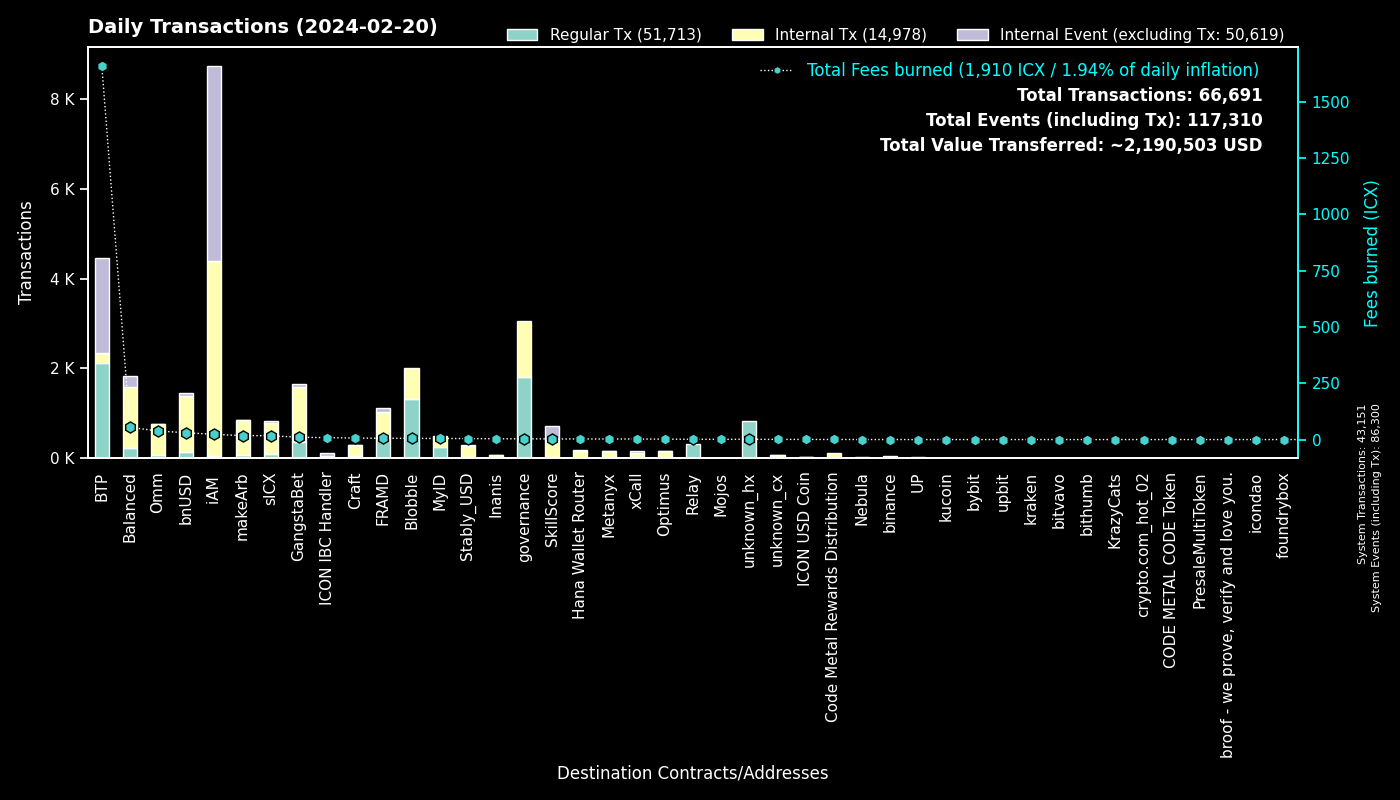

Values plotted in this chart, from the file beside it:
to, Regular Tx, Fees burned, to_def, Internal Tx, Internal Event (excluding Tx), group
0, 43148, 0.0, System, 3, 43149, System
cxee7a00755a757e3c519a0616456030e33dc9d4…, 2101, 1658, BTP_2, 0, 2101, BTP
cx00000000000000000000000000000000000000…, 1806, 3.205, governance, 1258, 0, governance
cxf14dea1cff7ceb29a46e6d04533a08f84441e4…, 683, 2.8, Blobble Stake Token, 691, 0, Blobble
cxf2ca3b655a782f39227934d37ff3b77f9b1ebc…, 632, 2.573, Blobble, 0, 0, Blobble
cx2aa9b28a657e3121b75d3d4fe65e569398645d…, 436, 5.009, FRAMD Token, 515, 17, FRAMD
cxca5faa5a71d986a2e84dd7e6f5ff791d29901e…, 315, 1.26, Relay_4, 0, 0, Relay
hx3b7ec435da0ce79d6f61091dea59c6b7e985ed…, 260, 0.325, unknown_hx, 0, 0, unknown_hx
cx28b2ec885b50c8a93da752f2d0467a67127a70…, 177, 3.426, CROWN, 449, 5, GangstaBet
cx88fd7df7ddff82f7cc735c871dc519838cb235…, 149, 30.3, bnUSD, 1242, 55, bnUSD
cx694e8c9f1a05c8c3719f30d46b97697960e428…, 142, 1.338, MyID_2, 142, 0, MyID
cxba62bb61baf8dd8b6a04633fe33806547785a0…, 111, 3.358, MyID_3, 111, 0, MyID
cx2609b924e33ef00b648a409245c7ea394c4678…, 104, 17.05, sICX, 684, 34, sICX
cx66d4d90f5f113eba575bf793570135f9b10cec…, 98, 6.724, balanced_loans, 231, 128, Balanced
cxb6be11a27f21ad82c7475aa215e3635fafd7f1…, 84, 0.9963, gangstabet_game, 387, 0, GangstaBet
cxe65f3286902be43e00a5013cb1dc300ec8e51f…, 70, 17.61, makeArb, 779, 6, makeArb
cx5a0af85407c69945eb318d4ac18e9e84218416…, 56, 2.963, GangWar Simulation, 143, 48, GangstaBet
hxb568381d35d3e7a6383200e8a0d30310af20b9…, 55, 0.06875, binance_hot, 0, 0, binance
cx622bbab73698f37dbef53955fd3decffeb0b0c…, 47, 8.412, ICON IBC Handler, 10, 69, ICON IBC Handler
cx14002628a4599380f391f708843044bc93dce2…, 46, 23.09, iAM Div, 4335, 4339, iAM
cx1a29259a59f463a67bb2ef84398b30ca56b583…, 38, 10.98, omm_token, 366, 13, Omm
cx21e94c08c03daee80c25d8ee3ea22a20786ec2…, 35, 8.597, balanced_router, 519, 46, Balanced
cx2dc662031f3d62bcdba4f63e9bf827767c8475…, 25, 2.721, SkillScore, 348, 352, SkillScore
cx7ecb16e4c143b95e01d05933c17cb986cfe618…, 24, 6.079, CraftRewards, 175, 4, Craft
cxf61cd5a45dc9f91c15aa65831a30a90d59a096…, 23, 4.006, balanced_baln, 157, 20, Balanced
cx288d13e1b63563459a2ac6179f237711f6851c…, 22, 1.9, btp-0x38.bsc-ETH, 155, 7, BTP
cx334db6519871cb2bfd154cec0905ced4ea142d…, 22, 0.08348, unknown_cx, 0, 0, unknown_cx
cx9c4698411c6d9a780f605685153431dcda0460…, 22, 0.1556, Auction, 39, 0, Craft
cxa0af3165c08318e988cb30993b3048335b94af…, 21, 1.365, balanced_dex, 91, 7, Balanced
cx6139a27c15f1653471ffba0b4b88dc15de7e32…, 18, 2.459, gangstabet_token, 177, 7, GangstaBet
cxbb2871f468a3008f80b08fdde5b8b951583acf…, 18, 4.423, Stably_USD, 255, 14, Stably_USD
cx10d59e8103ab44635190bd4139dbfd682fa2d0…, 17, 0.8478, balanced_rewards, 29, 19, Balanced
cxcb455f26a2c01c686fa7f30e1e3661642dd53c…, 17, 4.432, omm_lending, 252, 0, Omm
hxbb984f278abd66ae2155edbd91f8c87ce98411…, 15, 0.01875, kucoin, 0, 0, kucoin
cx841f29ec6ce98b527d49a275e87d427627f1af…, 14, 2.077, OMM Delegation, 20, 0, Omm
cx203d9cd2a669be67177e997b8948ce2c35caff…, 14, 3.248, balanced_dividends, 235, 8, Balanced
hx6b91c8dea3114de74ecfa85908b875778c2b59…, 14, 0.0175, bybit, 0, 0, bybit
hx68646780e14ee9097085f7280ab137c3633b4b…, 13, 0.01625, kraken_hot, 0, 0, kraken
hx3411ecb60b3ec22e2b2dae7b97d2a465cef1b3…, 13, 0.01625, unknown_hx, 0, 0, unknown_hx
cx43e2eec79eb76293c298f2b17aec06097be606…, 13, 0.3687, balanced_staking, 37, 3, Balanced
cx369a5f4ce4f4648dfc96ba0c8229be0693b4ec…, 12, 2.378, Metanyx, 148, 7, Metanyx
cxa07f426062a1384bdd762afa6a87d123fbc81c…, 12, 2.362, xCall, 101, 52, xCall
cx30f18d26f45d990112a4cd4825c0b79af73aac…, 12, 0.7372, Yetis, 76, 68, FRAMD
cxd17316e24ee40f2ef8ed6f3a497311db1b3520…, 11, 0.1951, GangstaVerse LootBox, 56, 0, GangstaBet
cxc7d2b2ea91af80d4535dbbee0318399d3aedb6…, 10, 2.674, Hana Wallet Router, 160, 10, Hana Wallet Router
cxe971c0a92c58db502e4a224efc6ba311eb1c17…, 9, 3.152, Inanis Treasury, 44, 5, Inanis
cx384018e03aa8b739472c7a0645b70df97550e2…, 9, 0.05985, GangstaBet, 9, 0, GangstaBet
hx133323c2e990994816b548a9e7eb080a5eac80…, 8, 0.01, unknown_hx, 0, 0, unknown_hx
hxa390d24fdcba68515b492ffc553192802706a1…, 8, 0.01, bitvavo_hot, 0, 0, bitvavo
cxe5c2c460364acc5f8c1d5ca925930043d8d9c9…, 7, 0.04965, GangstaBet Crown, 14, 0, GangstaBet
cx2e6d0fc0eca04965d06038c8406093337f085f…, 7, 0.3834, Craft, 27, 1, Craft
cxaa99a164586883eed0322d62a31946dfa9491f…, 7, 0.2039, optimus_rewards, 16, 2, Optimus
cx537bd62a5fa6bc90a8d9a309e12fb061700f13…, 7, 0.02991, uMETX, 21, 0, UP
cx85954d0dae92b63bf5cba03a59ca4ffe687bad…, 6, 0.03606, NebulaMultiToken, 7, 0, Nebula
cx57d7acf8b5114b787ecdd99ca460c2272e4d91…, 6, 0.06827, NebulaPlanetToken, 6, 0, Nebula
hx769f4c0044fc461a2b2528086eb160796246d8…, 6, 0.0075, upbit_hot_03, 0, 0, upbit
hx0e7ce4398a56e5bc7ad49e787556786f00c8ed…, 5, 0.00625, unknown_hx, 0, 0, unknown_hx
hx97347e18238192e5066466a0a8865f1892c6be…, 5, 0.00625, upbit_hot_01, 0, 0, upbit
cx8dc674ce709c518bf1a6058a2722a59f94b6fb…, 5, 0.205, balanced_staked_lp, 10, 5, Balanced
cx28497aef34ec44ad2be9249daddfbe34b54f30…, 5, 0.06711, Balanced Bribe, 5, 0, Balanced
... 532 more rows
